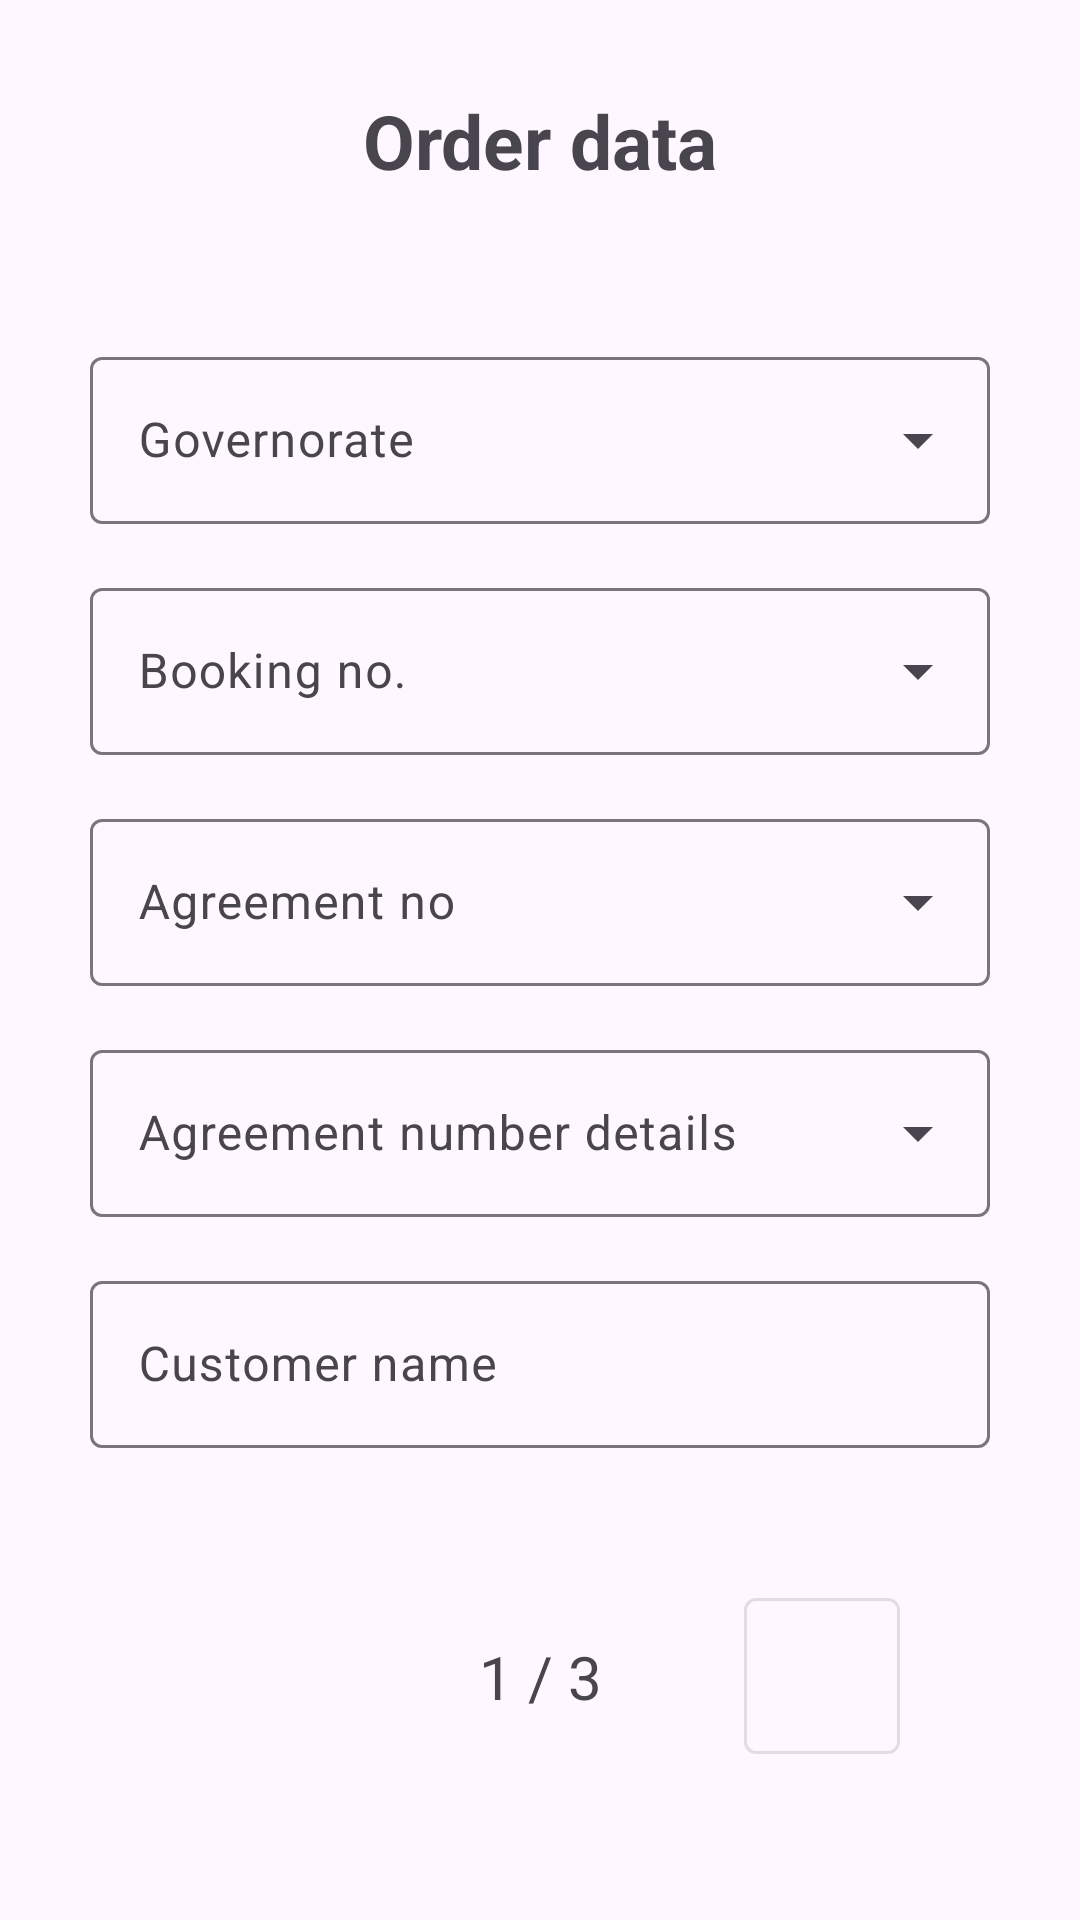

Layout XML and referenced resources for this Android screen:
<!-- AndroidManifest.xml: application theme Theme.Epp_Project -->
<!-- res/layout/fragment_order_data.xml -->
<?xml version="1.0" encoding="utf-8"?>
<androidx.constraintlayout.widget.ConstraintLayout xmlns:android="http://schemas.android.com/apk/res/android"
    xmlns:tools="http://schemas.android.com/tools"
    android:layout_width="match_parent"
    android:layout_height="match_parent"
    android:padding="30dp"
    xmlns:app="http://schemas.android.com/apk/res-auto"
    tools:context=".Ui.Gate.RegisterArrival.FormScreens.OrderDataFragment">

    <TextView
        android:id="@+id/title"
        android:layout_width="match_parent"
        android:layout_height="wrap_content"
        android:gravity="center"
        android:text="@string/order_data"
        android:textSize="25sp"
        android:textStyle="bold"
        app:layout_constraintTop_toTopOf="parent"
        tools:layout_editor_absoluteX="30dp" />

    <com.google.android.material.textfield.TextInputLayout
        android:id="@+id/governorate"
        style="@style/Widget.Material3.TextInputLayout.OutlinedBox.ExposedDropdownMenu"
        android:layout_width="match_parent"
        android:layout_height="wrap_content"
        android:hint="@string/governorate"
        android:layout_marginTop="50dp"
        app:layout_constraintEnd_toEndOf="parent"
        app:layout_constraintStart_toStartOf="parent"
        app:layout_constraintTop_toBottomOf="@+id/title">

        <AutoCompleteTextView
            android:id="@+id/governorate_spinner"
            android:layout_width="match_parent"
            android:layout_height="match_parent" />
    </com.google.android.material.textfield.TextInputLayout>

    <com.google.android.material.textfield.TextInputLayout
        android:id="@+id/booking_no"
        style="@style/Widget.Material3.TextInputLayout.OutlinedBox.ExposedDropdownMenu"
        android:layout_width="match_parent"
        android:layout_height="wrap_content"
        android:hint="@string/booking_no"
        android:layout_marginTop="16dp"
        app:layout_constraintEnd_toEndOf="parent"
        app:layout_constraintStart_toStartOf="parent"
        app:layout_constraintTop_toBottomOf="@+id/governorate">

        <AutoCompleteTextView
            android:id="@+id/booking_no_spinner"
            android:layout_width="match_parent"
            android:layout_height="match_parent" />
    </com.google.android.material.textfield.TextInputLayout>

    <com.google.android.material.textfield.TextInputLayout
        android:id="@+id/sales_agreement_no"
        style="@style/Widget.Material3.TextInputLayout.OutlinedBox.ExposedDropdownMenu"
        android:layout_width="match_parent"
        android:layout_height="wrap_content"
        android:hint="@string/agreement_no"
        android:layout_marginTop="16dp"
        app:layout_constraintEnd_toEndOf="parent"
        app:layout_constraintStart_toStartOf="parent"
        app:layout_constraintTop_toBottomOf="@+id/booking_no">

        <AutoCompleteTextView
            android:id="@+id/sales_agreement_no_spinner"
            android:layout_width="match_parent"
            android:layout_height="match_parent" />
    </com.google.android.material.textfield.TextInputLayout>

    <com.google.android.material.textfield.TextInputLayout
        android:id="@+id/sales_agreement_no_details"
        style="@style/Widget.Material3.TextInputLayout.OutlinedBox.ExposedDropdownMenu"
        android:layout_width="match_parent"
        android:layout_height="wrap_content"
        android:hint="@string/agreement_number_details"
        android:layout_marginTop="16dp"
        app:layout_constraintEnd_toEndOf="parent"
        app:layout_constraintStart_toStartOf="parent"
        app:layout_constraintTop_toBottomOf="@+id/sales_agreement_no">

        <AutoCompleteTextView
            android:id="@+id/sales_agreement_no_details_spinner"
            android:layout_width="match_parent"
            android:layout_height="match_parent" />
    </com.google.android.material.textfield.TextInputLayout>

    <com.google.android.material.textfield.TextInputLayout
        android:id="@+id/customer_name"
        style="@style/Widget.Material3.TextInputLayout.OutlinedBox"
        android:layout_width="match_parent"
        android:layout_height="wrap_content"
        android:hint="@string/customer_name"
        android:layout_marginTop="16dp"
        app:layout_constraintEnd_toEndOf="parent"
        app:layout_constraintStart_toStartOf="parent"
        app:layout_constraintTop_toBottomOf="@+id/sales_agreement_no_details">

        <com.google.android.material.textfield.TextInputEditText
            android:layout_width="match_parent"
            android:layout_height="match_parent" />
    </com.google.android.material.textfield.TextInputLayout>

    <com.google.android.material.button.MaterialButton
        android:id="@+id/previous_screen"
        style="@style/Widget.MaterialComponents.Button.OutlinedButton"
        android:layout_width="52dp"
        android:layout_height="52dp"
        android:layout_marginStart="30dp"
        android:insetLeft="0dp"
        android:insetTop="0dp"
        android:insetRight="0dp"
        android:insetBottom="0dp"
        android:visibility="invisible"
        app:icon="@drawable/ic_back_arrow"
        app:iconGravity="textStart"
        app:iconPadding="0dp"
        app:layout_constraintBottom_toBottomOf="@+id/next_screen"
        app:layout_constraintStart_toStartOf="parent"
        app:layout_constraintTop_toTopOf="@+id/next_screen" />

    <TextView
        android:id="@+id/screens_count"
        android:layout_width="wrap_content"
        android:layout_height="wrap_content"
        android:text="1 / 3"
        android:textSize="20sp"
        app:layout_constraintBottom_toBottomOf="@+id/next_screen"
        app:layout_constraintEnd_toEndOf="@+id/next_screen"
        app:layout_constraintStart_toStartOf="@+id/previous_screen"
        app:layout_constraintTop_toTopOf="@+id/next_screen" />

    <com.google.android.material.button.MaterialButton
        android:id="@+id/next_screen"
        style="@style/Widget.MaterialComponents.Button.OutlinedButton"
        android:layout_width="52dp"
        android:layout_height="52dp"
        android:layout_marginEnd="30dp"
        android:layout_marginTop="50dp"
        android:insetLeft="0dp"
        android:insetTop="0dp"
        android:insetRight="0dp"
        android:insetBottom="0dp"
        app:icon="@drawable/ic_forward_arrow"
        app:iconGravity="textStart"
        app:iconPadding="0dp"
        app:layout_constraintEnd_toEndOf="parent"
        app:layout_constraintTop_toBottomOf="@+id/customer_name" />

</androidx.constraintlayout.widget.ConstraintLayout>
<!-- resources referenced by this layout -->
<resources>
  <string name="agreement_no">Agreement no</string>
  <string name="agreement_number_details">Agreement number details</string>
  <string name="booking_no">Booking no.</string>
  <string name="customer_name">Customer name</string>
  <string name="governorate">Governorate</string>
  <string name="order_data">Order data</string>
  <style name="Theme.Epp_Project" parent="Base.Theme.Epp_Project" />
  <style name="Base.Theme.Epp_Project" parent="Theme.Material3.DayNight.NoActionBar">
          
           <item name="colorPrimary">@color/orange</item>
      </style>
  <color name="orange">#eb5c23</color>
</resources>
